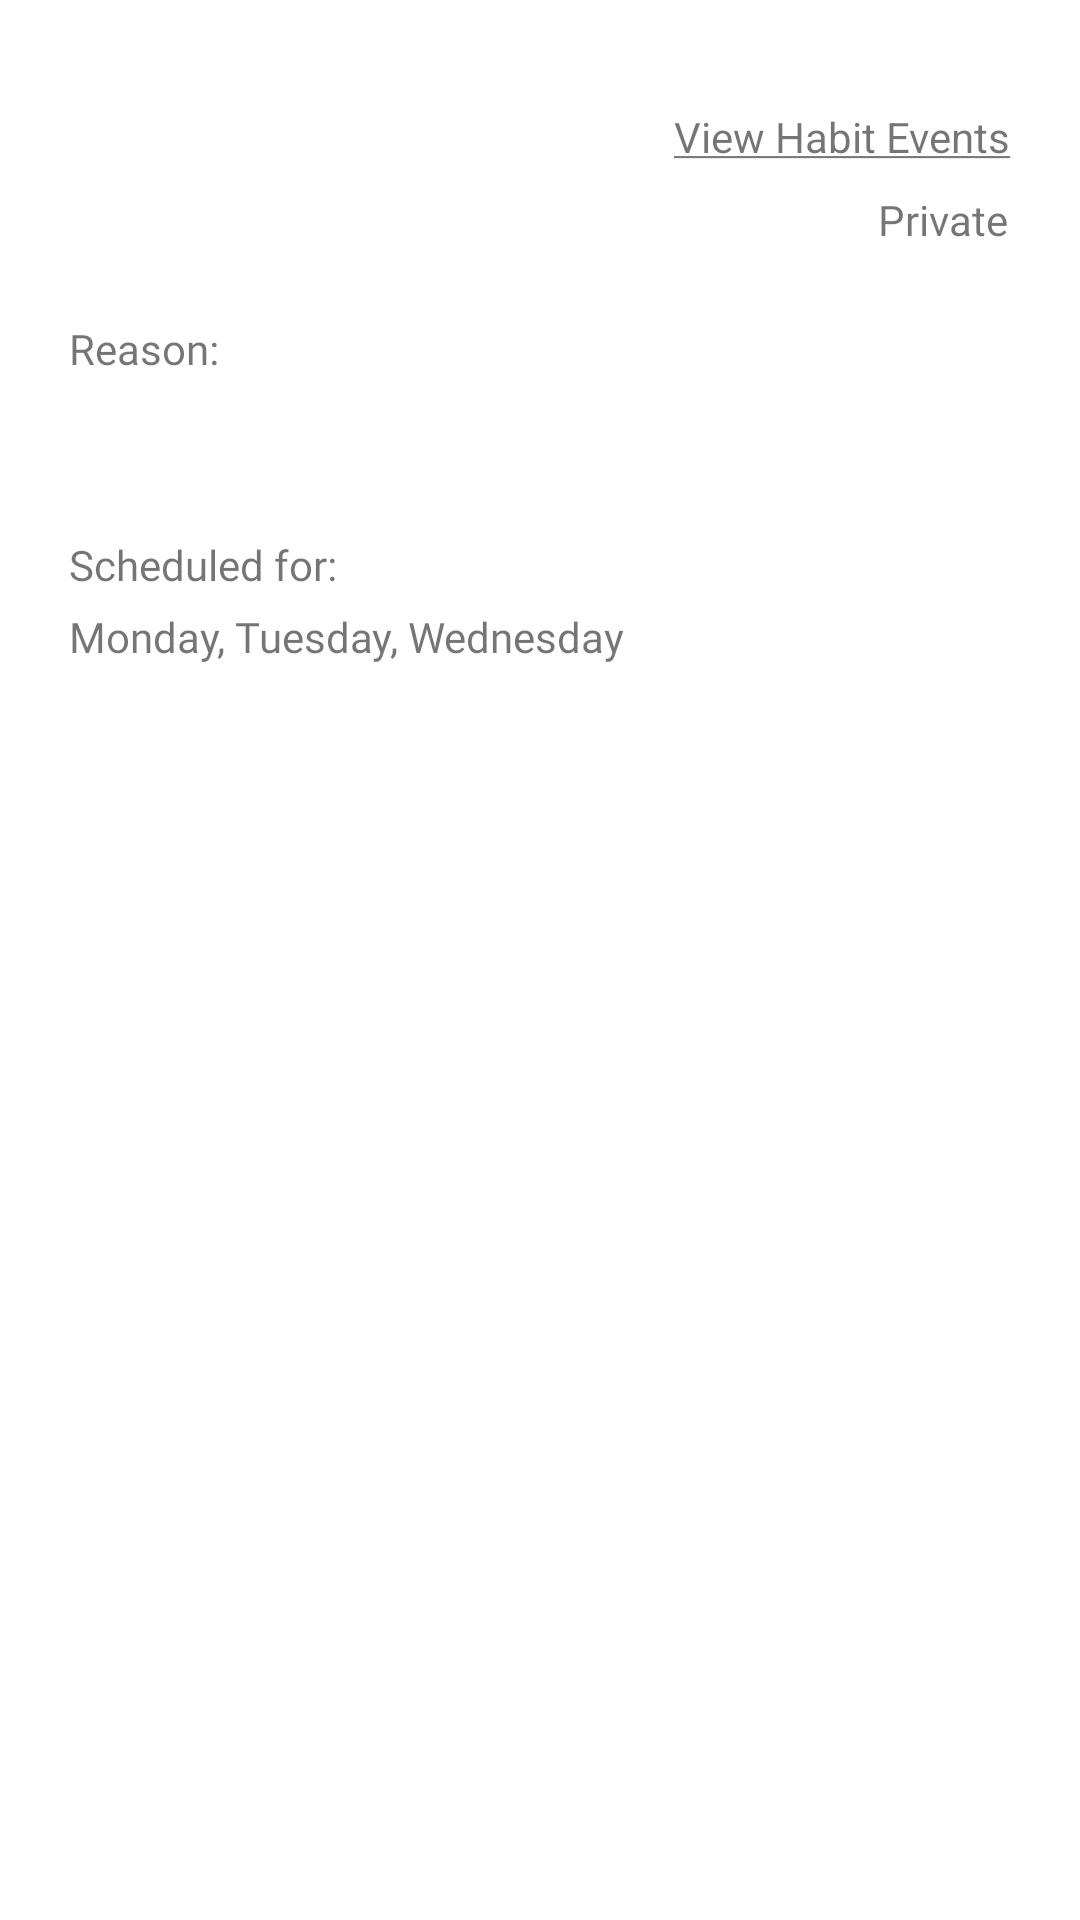

Write the Android layout XML for this screen, with the resource values it uses.
<!-- AndroidManifest.xml: application theme Theme.Habbit -->
<!-- res/layout/fragment_habit_details.xml -->
<?xml version="1.0" encoding="utf-8"?>
<LinearLayout
    xmlns:android="http://schemas.android.com/apk/res/android"
    xmlns:app="http://schemas.android.com/apk/res-auto"
    xmlns:tools="http://schemas.android.com/tools"
    android:layout_width="match_parent"
    android:layout_height="match_parent"
    tools:context=".fragments.HabitDetailsFragment"
    android:orientation="vertical"
    android:paddingHorizontal="23dp"
    android:paddingVertical="20dp">

    <androidx.constraintlayout.widget.ConstraintLayout
        android:layout_width="match_parent"
        android:layout_height="match_parent">

        <TextView
            android:id="@+id/habit_title"
            style="@style/TextStyle_Heading1"
            android:layout_width="175dp"
            android:layout_height="wrap_content"
            android:background="#00FFFFFF"
            android:paddingTop="5dp"
            app:layout_constraintBaseline_toBaselineOf="@+id/view_habit_event_link"
            app:layout_constraintStart_toStartOf="parent"
            tools:text="Habit Title" />

        <TextView
            android:id="@+id/habit_date"
            style="@style/TextStyle_Subtitle"
            android:layout_width="166dp"
            android:layout_height="wrap_content"
            android:paddingVertical="3dp"
            app:layout_constraintStart_toStartOf="parent"
            app:layout_constraintTop_toBottomOf="@+id/habit_title"
            tools:text="habit date_started?" />

        <TextView
            android:id="@+id/reason_label"
            style="@style/TextStyle_Heading2"
            android:layout_width="match_parent"
            android:layout_height="wrap_content"
            android:layout_marginTop="24dp"
            android:layout_weight="1"
            android:text="Reason:"
            app:layout_constraintEnd_toEndOf="parent"
            app:layout_constraintHorizontal_bias="0.0"
            app:layout_constraintStart_toStartOf="parent"
            app:layout_constraintTop_toBottomOf="@+id/habit_date" />

        <TextView
            android:id="@+id/habit_reason"
            style="@style/TextStyle_paragraph"
            android:paddingVertical="5dp"
            android:scrollbars="vertical"
            app:layout_constraintEnd_toEndOf="parent"
            app:layout_constraintHorizontal_bias="0.0"
            app:layout_constraintStart_toStartOf="parent"
            app:layout_constraintTop_toBottomOf="@+id/reason_label"
            tools:text="habit reason" />

        <TextView
            android:id="@+id/schedule_label"
            style="@style/TextStyle_Heading2"
            android:layout_width="match_parent"
            android:layout_height="wrap_content"
            android:layout_marginTop="24dp"
            android:layout_weight="1"
            android:text="@string/scheduled_for"
            app:layout_constraintEnd_toEndOf="parent"
            app:layout_constraintTop_toBottomOf="@+id/habit_reason" />

        <TextView
            android:id="@+id/habit_schedule"
            style="@style/TextStyle_paragraph"
            android:layout_width="match_parent"
            android:layout_height="wrap_content"
            android:paddingVertical="5dp"
            android:text="@string/example_schedule"
            app:layout_constraintEnd_toEndOf="parent"
            app:layout_constraintTop_toBottomOf="@+id/schedule_label" />

        <TextView
            android:id="@+id/view_habit_event_link"
            android:layout_width="wrap_content"
            android:layout_height="wrap_content"
            android:layout_marginTop="16dp"
            android:clickable="true"
            android:focusable="true"
            android:text="@string/view_habit_events"
            android:textColor="@color/FIGMA_BLACK"
            app:layout_constraintEnd_toEndOf="parent"
            app:layout_constraintTop_toTopOf="parent" />

        <TextView
            android:id="@+id/habit_is_public"
            style="@style/TextStyle_Heading2"
            android:layout_width="wrap_content"
            android:layout_height="wrap_content"
            android:layout_marginEnd="1dp"
            android:fontFamily="@font/work_sans_semibold"
            android:text="Private"
            app:layout_constraintBottom_toBottomOf="@+id/habit_date"
            app:layout_constraintEnd_toEndOf="@+id/view_habit_event_link" />


    </androidx.constraintlayout.widget.ConstraintLayout>

</LinearLayout>
<!-- resources referenced by this layout -->
<resources>
  <string name="example_schedule">Monday, Tuesday, Wednesday</string>
  <string name="scheduled_for">Scheduled for:</string>
  <string name="view_habit_events"><u>View Habit Events</u></string>
  <style name="TextStyle_Heading1">
          <item name="android:layout_gravity">center</item>
          <item name="android:layout_width">match_parent</item>
          <item name="android:layout_height">wrap_content</item>
          <item name="android:textColor">@color/FIGMA_BLACK</item>
          <item name="android:textSize">24sp</item>
          <item name="android:fontFamily">@font/work_sans_semibold</item>
      </style>
  <style name="TextStyle_Heading2">
          <item name="android:textColor">@color/FIGMA_BLACK</item>
          <item name="android:textSize">14sp</item>
          <item name="android:fontFamily">@font/work_sans_semibold</item>
      </style>
  <style name="TextStyle_Subtitle">
          <item name="android:layout_gravity">center</item>
          <item name="android:layout_width">match_parent</item>
          <item name="android:layout_height">wrap_content</item>
          <item name="android:textColor">@color/FIGMA_GRAY</item>
          <item name="android:fontFamily">@font/work_sans</item>
          <item name="android:textSize">14sp</item>
      </style>
  <style name="TextStyle_paragraph">
          <item name="android:layout_gravity">center</item>
          <item name="android:layout_width">match_parent</item>
          <item name="android:layout_height">wrap_content</item>
          <item name="android:textColor">@color/FIGMA_BLACK</item>
          <item name="android:fontFamily">@font/work_sans</item>
          <item name="android:textSize">14sp</item>
      </style>
  <style name="Theme.Habbit" parent="Theme.MaterialComponents.DayNight.NoActionBar">
          
          <item name="colorPrimary">@color/black</item>
          <item name="colorPrimaryVariant">@color/black</item>
          <item name="colorOnPrimary">@color/white</item>
          
          <item name="colorSecondary">@color/FIGMA_GRAY</item>
          <item name="colorSecondaryVariant">@color/FIGMA_GRAY</item>
          <item name="colorOnSecondary">@color/white</item>
          
          <item name="android:statusBarColor" tools:targetApi="l">?attr/colorPrimaryVariant</item>
          
      </style>
  <color name="black">#FF000000</color>
  <color name="white">#FFFFFFFF</color>
</resources>
